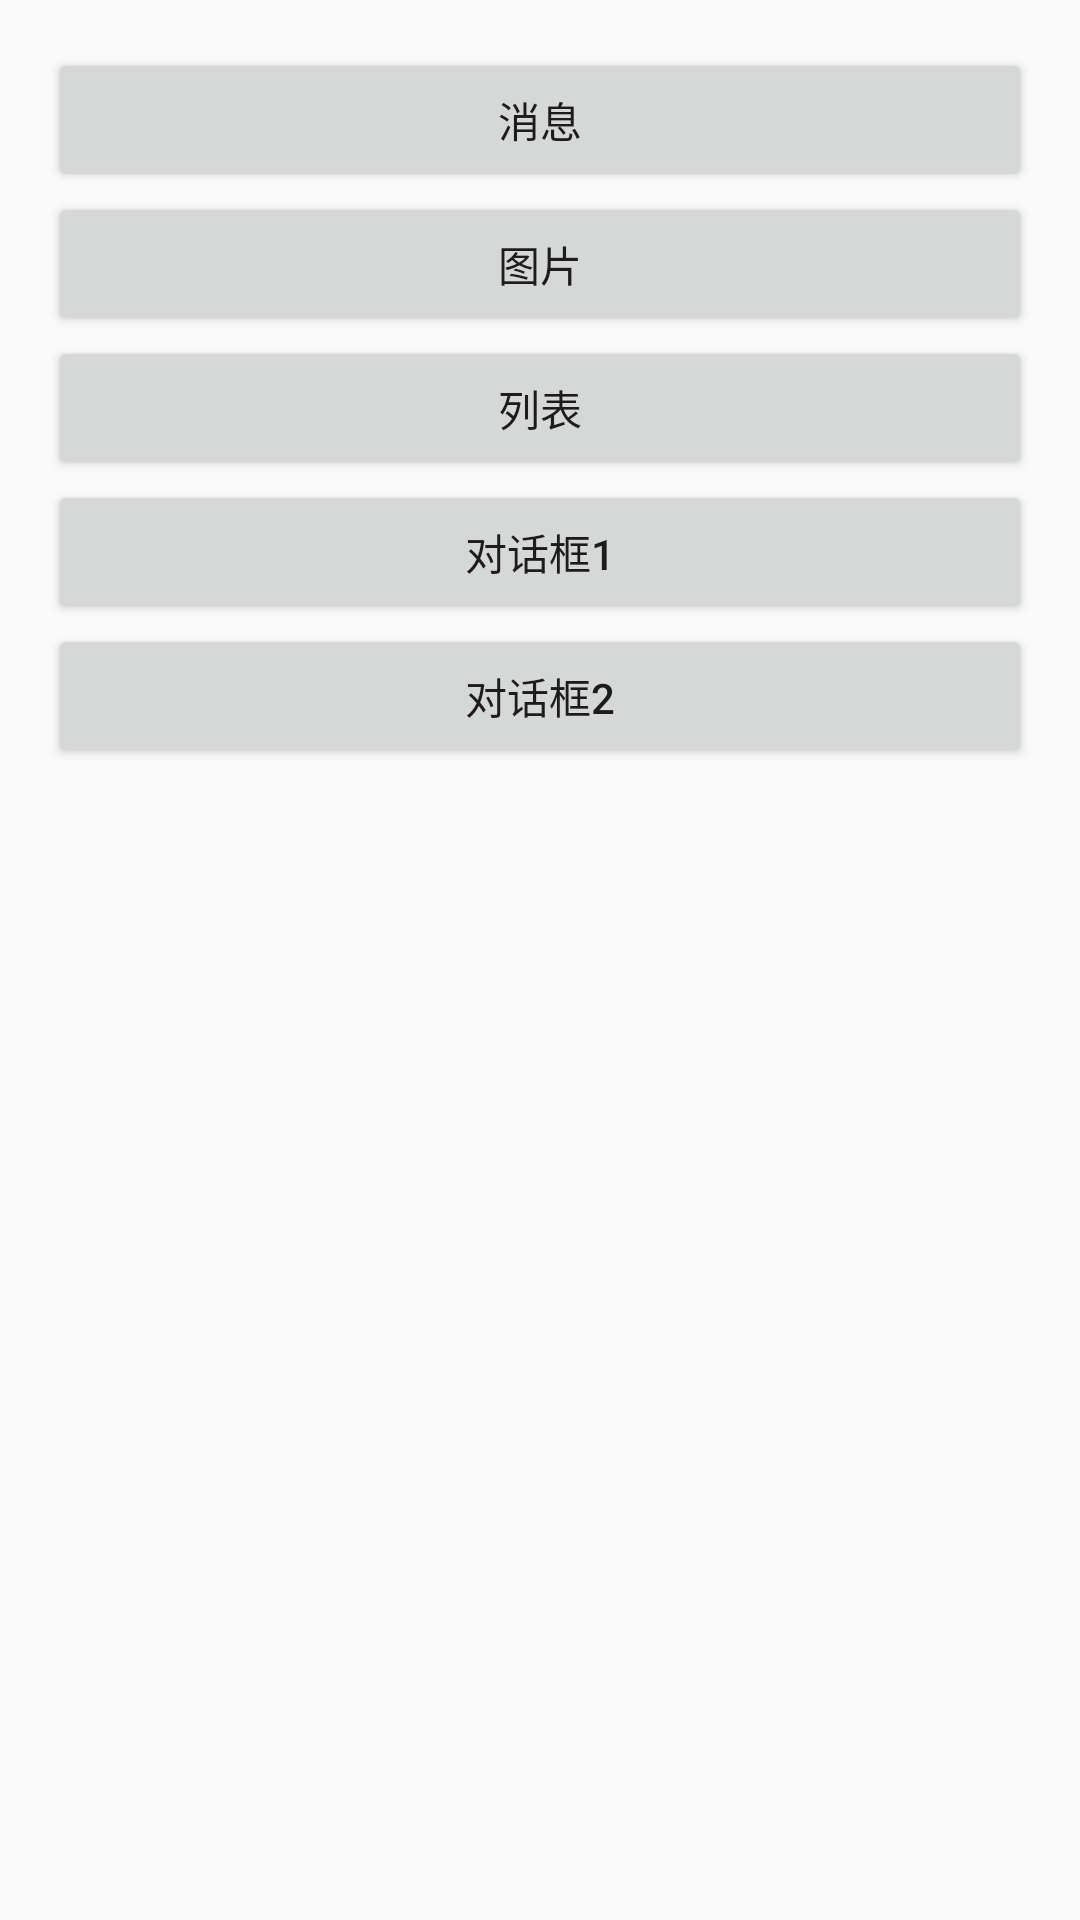

Android layout source for this screen:
<!-- AndroidManifest.xml: application theme AppTheme -->
<!-- res/layout/activity_main.xml -->
<?xml version="1.0" encoding="utf-8"?>
<LinearLayout xmlns:android="http://schemas.android.com/apk/res/android"
    xmlns:tools="http://schemas.android.com/tools"
    android:layout_width="match_parent"
    android:layout_height="match_parent"
    android:paddingBottom="@dimen/activity_vertical_margin"
    android:paddingLeft="@dimen/activity_horizontal_margin"
    android:paddingRight="@dimen/activity_horizontal_margin"
    android:paddingTop="@dimen/activity_vertical_margin"
    android:orientation="vertical"
    tools:context="cn.example.popmenu.MainActivity">

    <Button
        android:id="@+id/btn_mesage"
        android:layout_width="match_parent"
        android:layout_height="wrap_content"
        android:text="消息"/>
    <Button
        android:id="@+id/btn_image"
        android:layout_width="match_parent"
        android:layout_height="wrap_content"
        android:text="图片"/>
    <Button
        android:id="@+id/btn_list"
        android:layout_width="match_parent"
        android:layout_height="wrap_content"
        android:text="列表"/>
    <Button
        android:id="@+id/btn_dialog1"
        android:layout_width="match_parent"
        android:layout_height="wrap_content"
        android:text="对话框1"/>
    <Button
        android:id="@+id/btn_dialog2"
        android:layout_width="match_parent"
        android:layout_height="wrap_content"
        android:text="对话框2"/>

</LinearLayout>
<!-- resources referenced by this layout -->
<resources>
  <dimen name="activity_horizontal_margin">16dp</dimen>
  <dimen name="activity_vertical_margin">16dp</dimen>
  <style name="AppTheme" parent="Theme.AppCompat.Light.DarkActionBar">
          
          <item name="colorPrimary">@color/colorPrimary</item>
          <item name="colorPrimaryDark">@color/colorPrimaryDark</item>
          <item name="colorAccent">@color/colorAccent</item>
      </style>
  <color name="colorPrimary">#3F51B5</color>
  <color name="colorPrimaryDark">#303F9F</color>
  <color name="colorAccent">#FF4081</color>
</resources>
